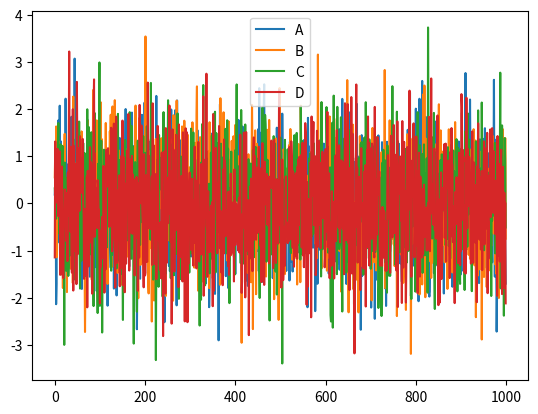

Reproduce this figure in Python.
#plot画图
import pandas as pd
import numpy as np
import matplotlib.pyplot as plt
# data=pd.Series(np.random.randn(1000),index=np.arange(1000))
# data.cumsum()#累加数据
# data.plot()
# plt.show()

data = pd.DataFrame(
    np.random.randn(1000,4),
    index=np.arange(1000),
    columns=list("ABCD")
    )
data.cumsum()
data.plot()
plt.show()